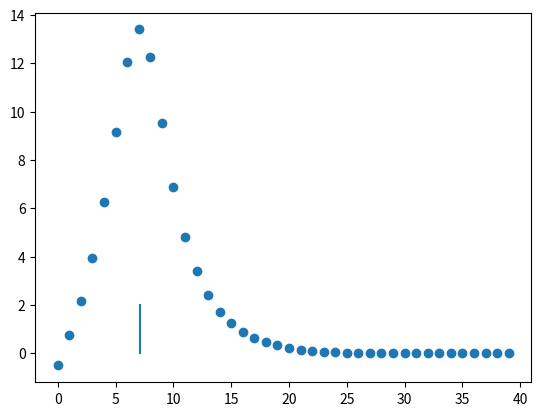

Reproduce this figure in Python.
import numpy as np
import matplotlib.pyplot as plt
import math
import scipy

plt.rcParams['figure.dpi'] = 250


def rollsum(a,b):
    newdict={}
    for ael in a.keys():
        for bel in b.keys():
            if ael+bel not in newdict:
                newdict[ael+bel]=a[ael]*b[bel]
            else: 
                newdict[ael+bel]=newdict[ael+bel]+a[ael]*b[bel]
    return newdict
            

def rolldist(a,r):
    prev=a
    rolls=1
    for i in range(r-1):
        
        nextroll=rollsum(prev,a)
        prev=nextroll
        rolls+=1
    return prev


def checkthresh(a,r,thresh):
    below=0
    prev=rolldist(a,r)
    for el in prev.keys():
        if el<thresh:
            below+=prev[el]
    return below

def anticheckthresh(a,r,thresh):
    below=0
    prev=rolldist(a,r)
    for el in prev.keys():
        if el>thresh:
            below+=prev[el]
    return below

def scalefactor(k,j):
    return math.comb(k,2*j)*math.comb(2*j,j)

def sigma(n,d):
    j=int(n/5)+d
    return math.comb(n,2*j)*math.comb(2*j,j)*3**(n-2*j)

def beta(T,n,d):
    
    i=int(n/5)+d
    Pik=anticheckthresh(T,n-2*i,-i)
    Nik=checkthresh(T,n-2*i,-i)
    return (Pik-Nik)/(3**(n-2*i))

n=200
probdiff=[]

T={5:1,3:1,-9:1}


ds=range(0,int(n/5))

sigma_nds=[]
sigma_n_ds=[]

beta_nds=[]
beta_n_ds=[]

nextsigma_nds=[]
nextsigma_n_ds=[]

nextbeta_nds=[]
nextbeta_n_ds=[]

sigmaratios=[]
nextsigmaratios=[]

betaratios=[]
nextbetaratios=[]


for d in ds:
    snd=sigma(n,d)
    sn_d=sigma(n,-d)
    
    sigma_nds.append(snd)
    sigma_n_ds.append(sn_d)

    
    bnd=beta(T,n,d)
    bn_d=beta(T,n,-d)
    
    beta_nds.append(bnd)
    beta_n_ds.append(bn_d)
    

    
    sigmaratios.append(snd/sn_d)
    
    betaratios.append(-bn_d/bnd)
    

plt.scatter(ds,sigmaratios,s=2,color="green",label="sigma")
plt.scatter(ds,betaratios,s=2,color="red",label="beta")


plt.plot([np.sqrt(n/4),np.sqrt(n/4)],[0,2])


ax = plt.gca()
ax.set_ylim([0,2])
plt.legend()
plt.title(f'n={n}, sigma ratio vs beta ratio')

print(f'n={n},minsigma={min(sigmaratios)}, maxbeta={max(betaratios)}')


plt.show()

plt.clf()

####
plt.scatter(ds,[1/(sigmaratios[d]/betaratios[d]-1) for d in ds])

ax = plt.gca()
#ax.set_ylim([0,2])
plt.plot([np.sqrt(n/4),np.sqrt(n/4)],[0,2])

